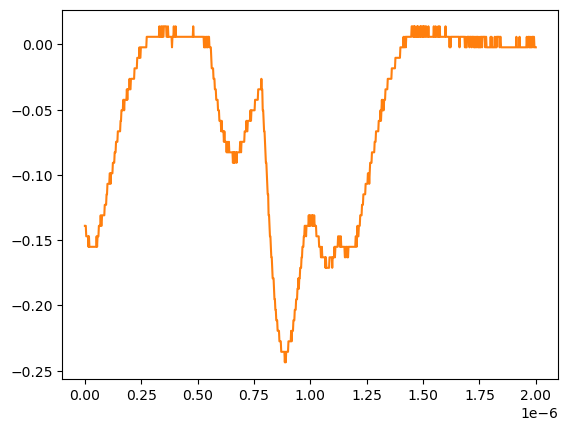

Values plotted in this chart, from the file beside it:
# KEYSIGHT TECHNOLOGIES, MSO-X 3024T, MY58262555, 07.30.2019051434
# time, 1
# 2024-07-24 15:40:56.278763
0.000000000000000000e+00, -1.389950000000000074e-01
2.002002002002001797e-09, -1.389950000000000074e-01
4.004004004004003593e-09, -1.389950000000000074e-01
6.006006006006005804e-09, -1.470349999999999990e-01
8.008008008008007187e-09, -1.470349999999999990e-01
1.001001001001000857e-08, -1.470349999999999990e-01
1.201201201201201161e-08, -1.470349999999999990e-01
1.401401401401401299e-08, -1.470349999999999990e-01
1.601601601601601437e-08, -1.550749999999999906e-01
1.801801801801801741e-08, -1.470349999999999990e-01
2.002002002002001714e-08, -1.550749999999999906e-01
2.202202202202202018e-08, -1.550749999999999906e-01
2.402402402402402322e-08, -1.550749999999999906e-01
2.602602602602602294e-08, -1.550749999999999906e-01
2.802802802802802598e-08, -1.550749999999999906e-01
3.003003003003002571e-08, -1.550749999999999906e-01
3.203203203203202875e-08, -1.550749999999999906e-01
3.403403403403403179e-08, -1.550749999999999906e-01
3.603603603603603482e-08, -1.550749999999999906e-01
3.803803803803803124e-08, -1.550749999999999906e-01
4.004004004004003428e-08, -1.550749999999999906e-01
4.204204204204203732e-08, -1.550749999999999906e-01
4.404404404404404036e-08, -1.550749999999999906e-01
4.604604604604604339e-08, -1.550749999999999906e-01
4.804804804804804643e-08, -1.550749999999999906e-01
5.005005005005004285e-08, -1.550749999999999906e-01
5.205205205205204589e-08, -1.470349999999999990e-01
5.405405405405404893e-08, -1.550749999999999906e-01
5.605605605605605196e-08, -1.470349999999999990e-01
5.805805805805805500e-08, -1.470349999999999990e-01
6.006006006006005142e-08, -1.470349999999999990e-01
6.206206206206205446e-08, -1.389950000000000074e-01
6.406406406406405750e-08, -1.389950000000000074e-01
6.606606606606606053e-08, -1.389950000000000074e-01
6.806806806806806357e-08, -1.389950000000000074e-01
7.007007007007006661e-08, -1.309549999999999881e-01
7.207207207207206965e-08, -1.389950000000000074e-01
7.407407407407407268e-08, -1.389950000000000074e-01
7.607607607607606249e-08, -1.309549999999999881e-01
7.807807807807806552e-08, -1.309549999999999881e-01
8.008008008008006856e-08, -1.309549999999999881e-01
8.208208208208207160e-08, -1.309549999999999881e-01
8.408408408408407464e-08, -1.309549999999999881e-01
8.608608608608607767e-08, -1.309549999999999881e-01
8.808808808808808071e-08, -1.229149999999999965e-01
9.009009009009008375e-08, -1.229149999999999965e-01
9.209209209209208679e-08, -1.229149999999999965e-01
9.409409409409408982e-08, -1.229149999999999965e-01
9.609609609609609286e-08, -1.148740000000000039e-01
9.809809809809808266e-08, -1.148740000000000039e-01
1.001001001001000857e-07, -1.068339999999999984e-01
1.021021021021020887e-07, -1.068339999999999984e-01
1.041041041041040918e-07, -1.068339999999999984e-01
1.061061061061060948e-07, -1.068339999999999984e-01
1.081081081081080979e-07, -1.068339999999999984e-01
1.101101101101101009e-07, -9.879400000000000681e-02
1.121121121121121039e-07, -9.879400000000000681e-02
1.141141141141141070e-07, -1.068339999999999984e-01
... 942 more rows
